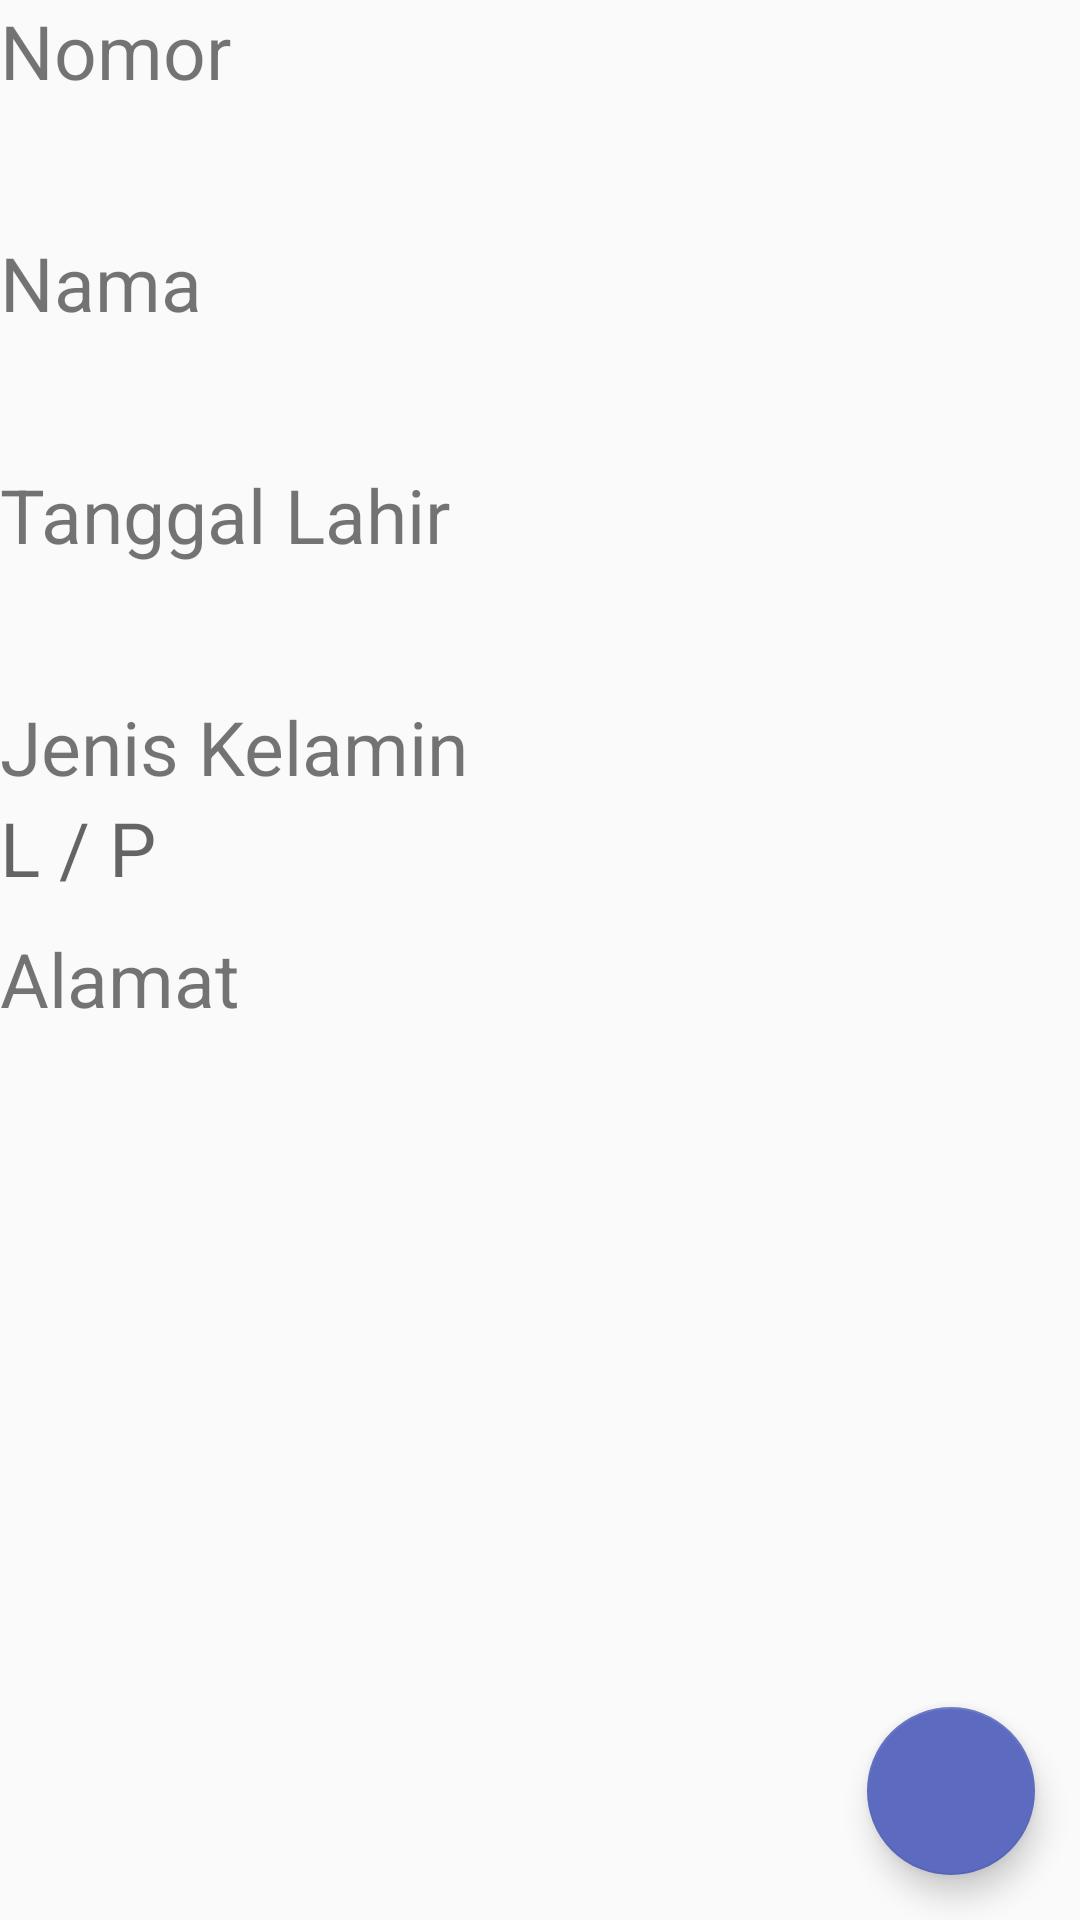

Here is an Android app screen rendered from its layout file. Give the layout XML and the strings, colors and styles it references.
<!-- AndroidManifest.xml: application theme AppTheme -->
<!-- res/layout/activity_lihat_biodata.xml -->
<?xml version="1.0" encoding="utf-8"?>
<RelativeLayout xmlns:android="http://schemas.android.com/apk/res/android"
    xmlns:app="http://schemas.android.com/apk/res-auto"
    xmlns:tools="http://schemas.android.com/tools"
    android:layout_width="match_parent"
    android:layout_height="match_parent"
    tools:context=".LihatBiodata">


    <TextView
        android:id="@+id/editText1"
        android:layout_width="match_parent"
        android:layout_height="wrap_content"
        android:layout_below="@+id/textView1"
        android:layout_alignLeft="@+id/textView1"
        android:inputType="number"
        android:maxLength="10"
        android:textSize="25sp">

        <requestFocus />
    </TextView>

    <TextView
        android:id="@+id/textView1"
        android:layout_width="wrap_content"
        android:layout_height="wrap_content"
        android:layout_alignParentLeft="true"
        android:layout_alignParentTop="true"
        android:text="Nomor"
        android:textSize="25sp" />


    <TextView
        android:id="@+id/textView2"
        android:layout_width="wrap_content"
        android:layout_height="wrap_content"
        android:layout_below="@+id/editText1"
        android:layout_alignLeft="@+id/editText1"
        android:layout_marginTop="10dp"
        android:text="Nama"
        android:textSize="25sp" />

    <TextView
        android:id="@+id/editText2"
        android:layout_width="match_parent"
        android:layout_height="wrap_content"
        android:layout_below="@+id/textView2"
        android:layout_alignLeft="@+id/textView2"
        android:inputType="text"
        android:maxLength="20"
        android:textSize="25sp" />

    <TextView
        android:id="@+id/textView3"
        android:layout_width="wrap_content"
        android:layout_height="wrap_content"
        android:layout_below="@+id/editText2"
        android:layout_alignLeft="@+id/editText2"
        android:layout_marginTop="10dp"
        android:text="Tanggal Lahir"
        android:textSize="25sp" />

    <TextView
        android:id="@+id/editText3"
        android:layout_width="match_parent"
        android:layout_height="wrap_content"
        android:layout_below="@id/textView3"
        android:layout_alignLeft="@id/textView3"
        android:inputType="date"
        android:textSize="25sp" />

    <TextView
        android:id="@+id/textView4"
        android:layout_width="wrap_content"
        android:layout_height="wrap_content"
        android:layout_below="@+id/editText3"
        android:layout_alignLeft="@+id/editText3"
        android:layout_marginTop="10dp"
        android:text="Jenis Kelamin"
        android:textSize="25sp" />


    <TextView
        android:id="@+id/editText4"
        android:layout_width="match_parent"
        android:layout_height="wrap_content"
        android:layout_below="@id/textView4"
        android:layout_alignLeft="@id/textView4"
        android:hint="L / P"
        android:inputType="text"
        android:maxLength="1"
        android:textSize="25sp"

        />

    <TextView
        android:id="@+id/textView5"
        android:layout_width="wrap_content"
        android:layout_height="wrap_content"
        android:layout_below="@+id/editText4"
        android:layout_alignLeft="@id/editText4"
        android:layout_marginTop="10dp"
        android:text="Alamat"
        android:textSize="25sp" />

    <TextView
        android:id="@+id/editText5"
        android:layout_width="match_parent"
        android:layout_height="wrap_content"
        android:layout_below="@id/textView5"
        android:layout_alignLeft="@id/textView5"
        android:inputType="text"
        android:maxLength="100"
        android:textSize="25sp" />


    <com.google.android.material.floatingactionbutton.FloatingActionButton
        android:id="@+id/button1"
        android:layout_width="wrap_content"
        android:layout_height="wrap_content"
        android:layout_alignParentEnd="true"
        android:layout_alignParentBottom="true"
        android:layout_marginEnd="15dp"
        android:layout_marginBottom="15dp"
        android:src="@drawable/ic_arrow_back_black_24dp"
        app:fabSize="normal" />

</RelativeLayout>
<!-- resources referenced by this layout -->
<resources>
  <style name="AppTheme" parent="Theme.AppCompat.Light.DarkActionBar">
          
          <item name="colorPrimary">@color/colorPrimary</item>
          <item name="colorPrimaryDark">@color/colorPrimaryDark</item>
          <item name="colorAccent">@color/colorAccent</item>
      </style>
  <color name="colorPrimary">#ff5722</color>
  <color name="colorPrimaryDark">#bf360c</color>
  <color name="colorAccent">#5c6bc0</color>
</resources>
